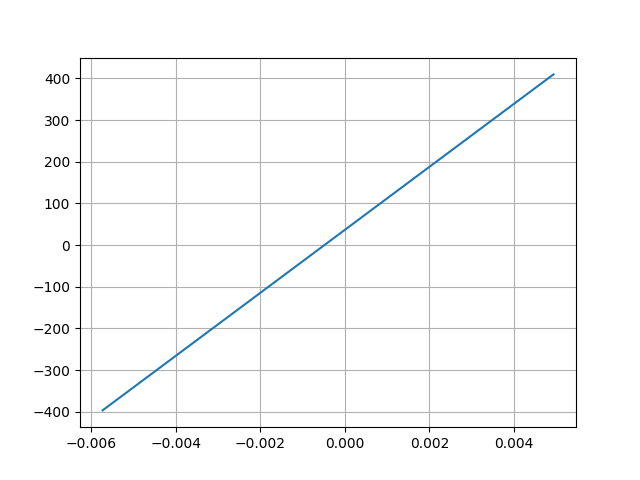

Source data for this figure (header and first rows):
Desplacment, Force
0.004932, 409.6
-0.005727, -396.9
